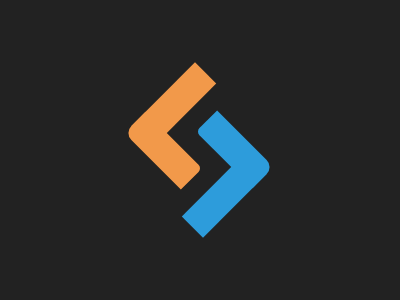

Here is a drawing made with CSS. Write the source that renders it.

<body bgcolor=#222>
  <div class=L>
    <div class=arm></div>
    <div class=leg></div>
  </div>
    <div class="L blue">
    <div class=arm></div>
    <div class=leg></div>
  </div>
  <style>
    div {position: absolute}
    .L {
      width: 100px;
      height: 100px;
      rotate:-45deg;
      left: 145px;
      top: 83px;
    }
    .arm {
      width: 30px;
      height: 80px;
      background: #F2994A;
      border-top-left-radius: 10px;
      border-bottom-right-radius: 5px;
    }
    .leg {
      width: 90px;
      height: 30px;
      left: 10px;
      background: #F2994A;
    }
    .blue {
      div { background: #2D9CDB }
      rotate: -225deg;
      left: 153px;
      top: 117px;
    }
  </style>